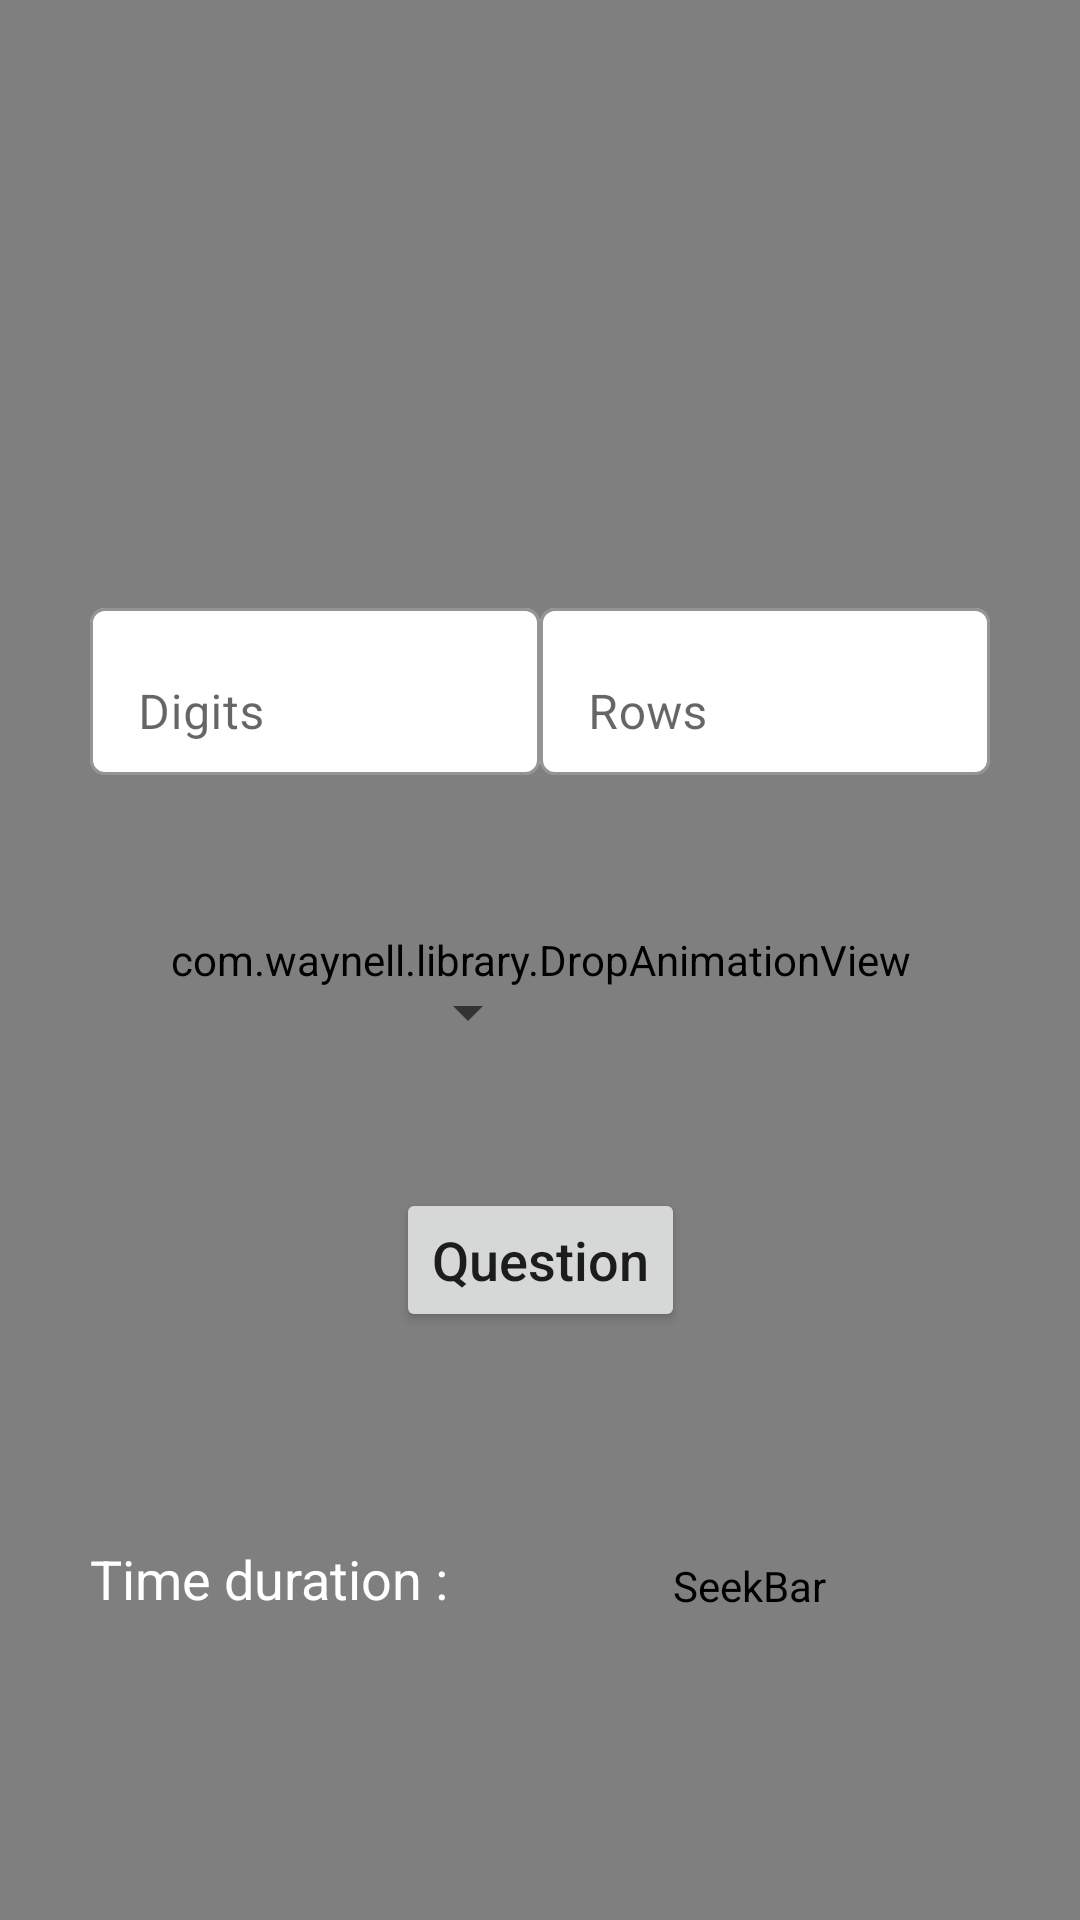

This screen was rendered from an Android layout file. Write that file and the resources it references.
<!-- AndroidManifest.xml: activity theme Main -->
<!-- res/layout/activity_question_details.xml -->
<?xml version="1.0" encoding="utf-8"?>
<androidx.constraintlayout.widget.ConstraintLayout xmlns:android="http://schemas.android.com/apk/res/android"
    xmlns:app="http://schemas.android.com/apk/res-auto"
    xmlns:tools="http://schemas.android.com/tools"
    android:layout_width="match_parent"
    android:layout_height="match_parent"
    android:background="@drawable/background"
    tools:context="com.vs.learn.algebra.QuestionDetailsActivity">

    <Spinner
        android:id="@+id/questionDisplayType"
        android:layout_width="150dp"
        android:layout_height="wrap_content"
        android:layout_marginEnd="30dp"
        android:padding="20dp"
        android:spinnerMode="dropdown"
        app:layout_constraintBottom_toTopOf="@+id/askQuestion"
        app:layout_constraintEnd_toEndOf="parent"
        app:layout_constraintTop_toBottomOf="@+id/noOfDigits"
        app:layout_constraintVertical_bias="0.508" />

    <com.waynell.library.DropAnimationView
        android:id="@+id/drop_animation_view"
        android:layout_width="0dp"
        android:layout_height="0dp"
        app:largePercent="80%"
        app:layout_constraintBottom_toBottomOf="parent"
        app:layout_constraintEnd_toEndOf="parent"
        app:layout_constraintStart_toStartOf="parent"
        app:layout_constraintTop_toTopOf="parent"
        app:maxSize="50dp"
        app:minSize="30dp"
        app:rate="100"
        app:rotationAnimate="true"
        app:xAnimate="true"
        app:yAnimate="true" />

    <com.google.android.material.textfield.TextInputLayout
        android:id="@+id/noOfDigits"
        android:layout_width="150dp"
        android:layout_height="wrap_content"
        android:layout_marginStart="30dp"
        android:layout_marginTop="80dp"
        android:hint="@string/digits"
        android:inputType="number"
        android:textColor="@android:color/white"
        app:boxBackgroundColor="@android:color/white"
        app:boxBackgroundMode="outline"
        app:boxCornerRadiusBottomEnd="5dp"
        app:boxCornerRadiusBottomStart="5dp"
        app:boxCornerRadiusTopEnd="5dp"
        app:boxCornerRadiusTopStart="5dp"
        app:errorEnabled="true"
        app:layout_constraintBottom_toTopOf="@+id/askQuestion"
        app:layout_constraintStart_toStartOf="parent"
        app:layout_constraintTop_toTopOf="parent">

        <com.google.android.material.textfield.TextInputEditText
            android:layout_width="match_parent"
            android:layout_height="wrap_content"
            android:inputType="number" />

    </com.google.android.material.textfield.TextInputLayout>

    <com.google.android.material.textfield.TextInputLayout
        android:id="@+id/totalDigits"
        android:layout_width="150dp"
        android:layout_height="wrap_content"
        android:layout_marginTop="80dp"
        android:layout_marginEnd="30dp"
        android:hint="@string/rows"
        android:inputType="number"
        android:textColor="@android:color/white"
        app:boxBackgroundColor="@android:color/white"
        app:boxBackgroundMode="outline"
        app:boxCornerRadiusBottomEnd="5dp"
        app:boxCornerRadiusBottomStart="5dp"
        app:boxCornerRadiusTopEnd="5dp"
        app:boxCornerRadiusTopStart="5dp"
        app:errorEnabled="true"
        app:layout_constraintBottom_toTopOf="@+id/askQuestion"
        app:layout_constraintEnd_toEndOf="parent"
        app:layout_constraintTop_toTopOf="parent">

        <com.google.android.material.textfield.TextInputEditText
            android:layout_width="match_parent"
            android:layout_height="wrap_content"
            android:inputType="number" />

    </com.google.android.material.textfield.TextInputLayout>

    <Button
        android:id="@+id/askQuestion"
        android:layout_width="wrap_content"
        android:layout_height="wrap_content"
        android:layout_marginTop="200dp"
        android:text="@string/question"
        android:textAllCaps="false"
        android:textSize="18sp"
        app:layout_constraintBottom_toBottomOf="parent"
        app:layout_constraintEnd_toEndOf="parent"
        app:layout_constraintStart_toStartOf="parent"
        app:layout_constraintTop_toTopOf="parent" />

    <Spinner
        android:id="@+id/spinner"
        android:layout_width="150dp"
        android:layout_height="wrap_content"
        android:layout_marginStart="30dp"
        android:padding="20dp"
        android:spinnerMode="dropdown"
        app:layout_constraintBottom_toTopOf="@+id/askQuestion"
        app:layout_constraintStart_toStartOf="parent"
        app:layout_constraintTop_toBottomOf="@+id/noOfDigits" />

    <SeekBar
        android:id="@+id/seekBar"
        android:layout_width="0dp"
        android:layout_height="wrap_content"
        android:layout_marginTop="55dp"
        android:layout_marginEnd="20dp"
        android:padding="20dp"
        android:progressDrawable="@drawable/seek_bar_style"
        android:splitTrack="false"
        android:thumb="@drawable/custom_thumb"
        app:layout_constraintEnd_toEndOf="parent"
        app:layout_constraintStart_toEndOf="@+id/textAnimationDuration"
        app:layout_constraintTop_toBottomOf="@+id/askQuestion" />

    <TextView
        android:id="@+id/textAnimationDuration"
        android:layout_width="wrap_content"
        android:layout_height="wrap_content"
        android:layout_marginStart="10dp"
        android:layout_marginTop="50dp"
        android:paddingStart="20dp"
        android:paddingTop="20dp"
        android:paddingEnd="10dp"
        android:paddingBottom="20dp"
        android:text="@string/time_duration"
        android:textColor="@android:color/white"
        android:textSize="18sp"
        app:layout_constraintStart_toStartOf="parent"
        app:layout_constraintTop_toBottomOf="@+id/askQuestion" />

</androidx.constraintlayout.widget.ConstraintLayout>
<!-- resources referenced by this layout -->
<resources>
  <!-- drawable background: jpg bitmap (drawable, 59434 bytes) -->
  <!-- drawable custom_thumb (drawable) -->
  <?xml version="1.0" encoding="utf-8"?>
  <layer-list xmlns:android="http://schemas.android.com/apk/res/android">
      <item>
          <shape android:shape="oval">
              <solid android:color="@android:color/holo_orange_dark" />
              <size
                  android:width="15dp"
                  android:height="15dp" />
          </shape>
      </item>
  </layer-list>
  <!-- drawable seek_bar_style (drawable) -->
  <?xml version="1.0" encoding="utf-8"?>
  <layer-list xmlns:android="http://schemas.android.com/apk/res/android">
      <item
          android:id="@android:id/background"
          android:drawable="@drawable/border_shadow" />
  
      <item android:id="@android:id/progress">
          <clip android:drawable="@drawable/seek_bar_progress" />
      </item>
  </layer-list>
  <string name="digits">Digits</string>
  <string name="question">Question</string>
  <string name="rows">Rows</string>
  <string name="time_duration">Time duration :</string>
  <style name="Main" parent="Theme.MaterialComponents.Light.NoActionBar">
          <item name="boxBackgroundColor">@android:color/white</item>
          <item name="boxStrokeColor">@android:color/white</item>
          <item name="colorPrimary">@android:color/holo_orange_dark</item>
          <item name="colorPrimaryDark">@android:color/holo_orange_light</item>
          <item name="colorAccent">@color/colorAccent</item>
      </style>
  <!-- drawable seek_bar_progress (drawable) -->
  <?xml version="1.0" encoding="utf-8"?>
  <layer-list xmlns:android="http://schemas.android.com/apk/res/android">
      <item android:id="@+id/progressShape">
          <clip>
              <shape android:shape="rectangle">
                  <size android:height="3dp" />
                  <corners android:radius="3dp" />
                  <solid android:color="@color/orange5" />
              </shape>
          </clip>
      </item>
  </layer-list>
  <color name="colorAccent">#03DAC5</color>
  <color name="orange5">#FFD274</color>
</resources>
